Run: headless pygame with SDL's dummy video driver; simulated clock (each Clock.tick advances the game by its frame time, no real sleeping); random seed 0; keys injected as events and as key.get_pressed() state; no mouse input; restart key R tapped at the start of phases 3 and 4.
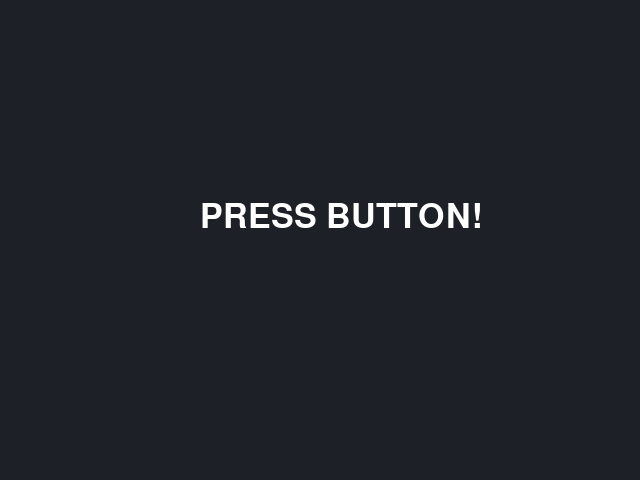
Frame 1 of 4 · flips 1–60 · no input
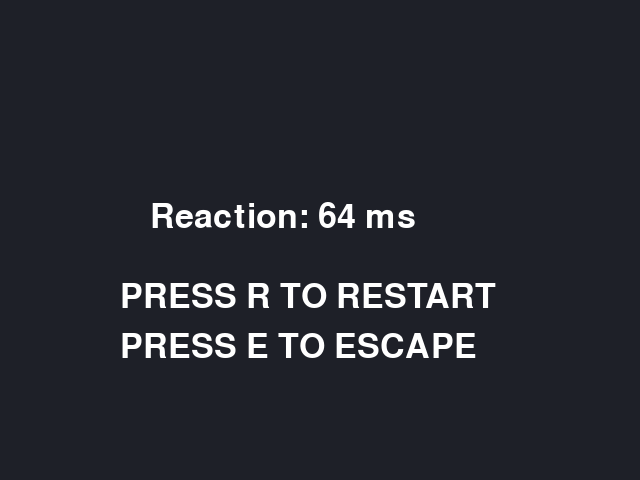
Frame 2 of 4 · flips 61–180 · tapped SPACE, RETURN · held RIGHT (→), D
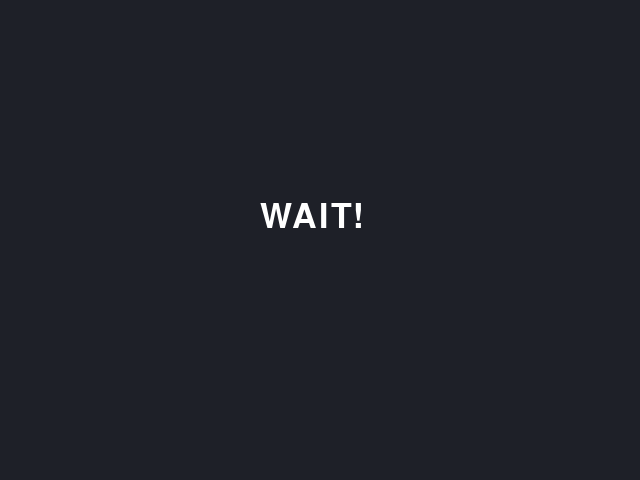
Frame 3 of 4 · flips 181–300 · tapped R · held DOWN (↓), S
Frame 4 of 4 · flips 301–420 · tapped R · held LEFT (←), A, UP (↑), W · screen same as frame 1, image omitted

The pygame program that drew these frames:


import sys
import random
import pygame

WIDTH, HEIGHT = 640, 480
FPS = 60

def main():
    pygame.init()

    font = pygame.font.SysFont(None, 50)
    screen = pygame.display.set_mode((WIDTH, HEIGHT))
    pygame.display.set_caption("Blank Window")
    clock = pygame.time.Clock()

    running = True
    mode = "wait"
    result = ""

    press_time = 0

    while running:
        for event in pygame.event.get():
            if event.type == pygame.QUIT:
                running = False

            elif event.type == pygame.KEYDOWN:
                if event.key == pygame.K_SPACE:
                    if mode == "press":
                        reaction_time = pygame.time.get_ticks() - press_time
                        result = "Reaction: " + str(reaction_time) + " ms"
                        mode = "result"
                    elif mode == "wait":
                        result = "Game Over!"
                        mode = "result"

                elif event.key == pygame.K_r:
                    mode = "wait"
                    result = ""

                elif event.key == pygame.K_e:
                    mode = "exit"
                    running = False

        screen.fill((30, 32, 40))

        if mode == "wait" and random.randint(0, 100) == 0:
            mode = "press"
            press_time = pygame.time.get_ticks()

        if mode == "press":
            screen.blit(
                font.render("PRESS BUTTON!", True, (255, 255, 255)),
                (200, 200)
            )

        elif mode == "wait":
            screen.blit(
                font.render("WAIT!", True, (255, 255, 255)),
                (260, 200)
            )

        elif mode == "exit":
            screen.blit(
                font.render("BYE BYE!", True, (255, 255, 255)),
                (260, 200)
            )

        else:
            screen.blit(
                font.render(result, True, (255, 255, 255)),
                (150, 200)
            )
            screen.blit(
                font.render("PRESS R TO RESTART", True, (255, 255, 255)),
                (120, 280)
            )
            screen.blit(
                font.render("PRESS E TO ESCAPE", True, (255, 255, 255)),
                (120, 330)
            )

        pygame.display.flip()
        clock.tick(FPS)

    pygame.quit()
    sys.exit()

if __name__ == "__main__":
    main()
